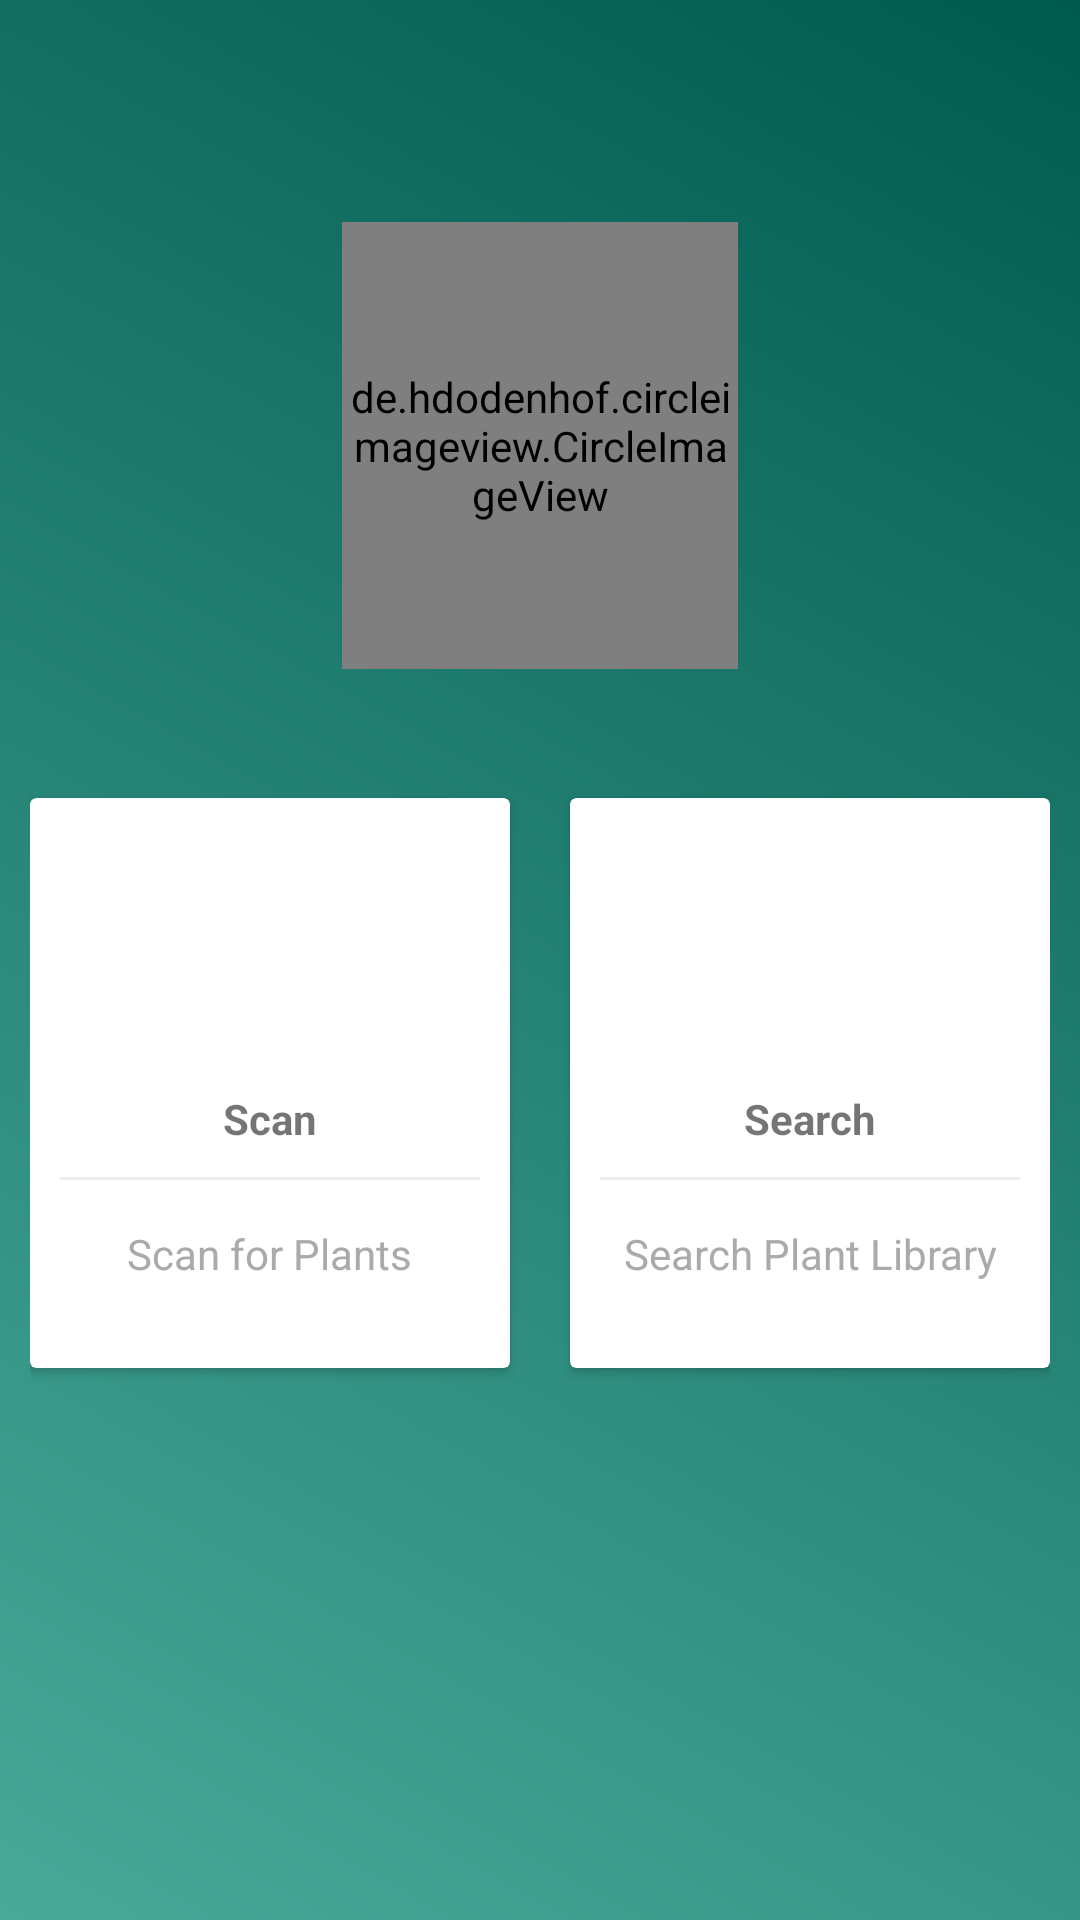

Reconstruct the res/layout file that produces this screen, plus the resources it refers to.
<!-- AndroidManifest.xml: application theme AppTheme.FullScreen -->
<!-- res/layout/home_page.xml -->
<?xml version="1.0" encoding="utf-8"?>
<LinearLayout
    xmlns:android="http://schemas.android.com/apk/res/android"
    xmlns:app="http://schemas.android.com/apk/res-auto"
    xmlns:tools="http://schemas.android.com/tools"
    android:layout_width="match_parent"
    android:layout_height="match_parent"
    android:orientation="vertical"
    android:padding="10dp"
    android:background="@drawable/gradientbackground"
    android:gravity="center"
    android:id="@+id/ll">

    <LinearLayout
        android:layout_width="match_parent"
        android:layout_height="182dp"
        android:clipToPadding="false"
        android:gravity="center|top"
        android:orientation="horizontal">

        <de.hdodenhof.circleimageview.CircleImageView
            android:id="@+id/profile_image"
            android:layout_width="132dp"
            android:layout_height="149dp"
            android:src="@drawable/plantlogoone"
            app:civ_border_color="#FF000000"
            app:civ_border_width="2dp" />

    </LinearLayout>

    <LinearLayout
        android:layout_width="match_parent"
        android:layout_height="wrap_content"
        android:layout_marginBottom="300px"
        android:clipToPadding="false"
        android:gravity="center"
        android:orientation="horizontal">

        <android.support.v7.widget.CardView
            android:id="@+id/cameraHomePageBtn"
            android:layout_width="160dp"
            android:layout_height="190dp"
            android:layout_margin="10dp"
            android:clickable="true"
            android:foreground="?android:attr/selectableItemBackground">

            <LinearLayout
                android:layout_width="match_parent"
                android:layout_height="match_parent"
                android:gravity="center"
                android:orientation="vertical">

                <ImageView
                    android:layout_width="wrap_content"
                    android:layout_height="64dp"
                    android:padding="10dp"
                    app:srcCompat="@drawable/camera" />

                <TextView
                    android:layout_width="wrap_content"
                    android:layout_height="wrap_content"
                    android:layout_marginTop="10dp"
                    android:text="Scan"
                    android:textStyle="bold" />

                <View
                    android:layout_width="match_parent"
                    android:layout_height="1dp"
                    android:layout_margin="10dp"
                    android:background="@color/lightgray" />

                <TextView
                    android:layout_width="wrap_content"
                    android:layout_height="wrap_content"
                    android:gravity="center"
                    android:padding="5dp"
                    android:text="Scan for Plants"
                    android:textColor="@android:color/darker_gray" />

            </LinearLayout>
        </android.support.v7.widget.CardView>

        <android.support.v7.widget.CardView
            android:id="@+id/library"
            android:layout_width="160dp"
            android:layout_height="190dp"
            android:layout_margin="10dp"
            android:clickable="true"
            android:foreground="?android:attr/selectableItemBackground">

            <LinearLayout
                android:layout_width="match_parent"
                android:layout_height="match_parent"
                android:gravity="center"
                android:orientation="vertical">

                <ImageView
                    android:layout_width="wrap_content"
                    android:layout_height="64dp"
                    android:padding="10dp"
                    app:srcCompat="@drawable/book" />

                <TextView
                    android:layout_width="wrap_content"
                    android:layout_height="wrap_content"
                    android:layout_marginTop="10dp"
                    android:text="Search"
                    android:textStyle="bold" />

                <View
                    android:layout_width="match_parent"
                    android:layout_height="1dp"
                    android:layout_margin="10dp"
                    android:background="@color/lightgray" />

                <TextView
                    android:layout_width="wrap_content"
                    android:layout_height="wrap_content"
                    android:gravity="center"
                    android:padding="5dp"
                    android:text="Search Plant Library"
                    android:textColor="@android:color/darker_gray" />

            </LinearLayout>
        </android.support.v7.widget.CardView>

    </LinearLayout>
    <LinearLayout
        android:clipToPadding="false"
        android:gravity="center"
        android:orientation="horizontal"
        android:layout_width="match_parent"
        android:layout_height="wrap_content"/>


</LinearLayout>
<!-- resources referenced by this layout -->
<resources>
  <color name="lightgray">#ededed</color>
  <!-- drawable gradientbackground (drawable) -->
  <?xml version="1.0" encoding="utf-8"?>
  <shape xmlns:android="http://schemas.android.com/apk/res/android">
      <gradient android:angle="45"
          android:startColor="#48a999"
          android:endColor="#005b4f"
          />
  </shape>
  <!-- drawable plantlogoone: png bitmap (drawable, 183925 bytes) -->
  <style name="AppTheme.FullScreen" parent="@style/Theme.AppCompat.Light">
          <item name="windowNoTitle">true</item>
          <item name="windowActionBar">false</item>
          <item name="android:windowFullscreen">true</item>
          <item name="android:windowContentOverlay">@null</item>
      </style>
</resources>
